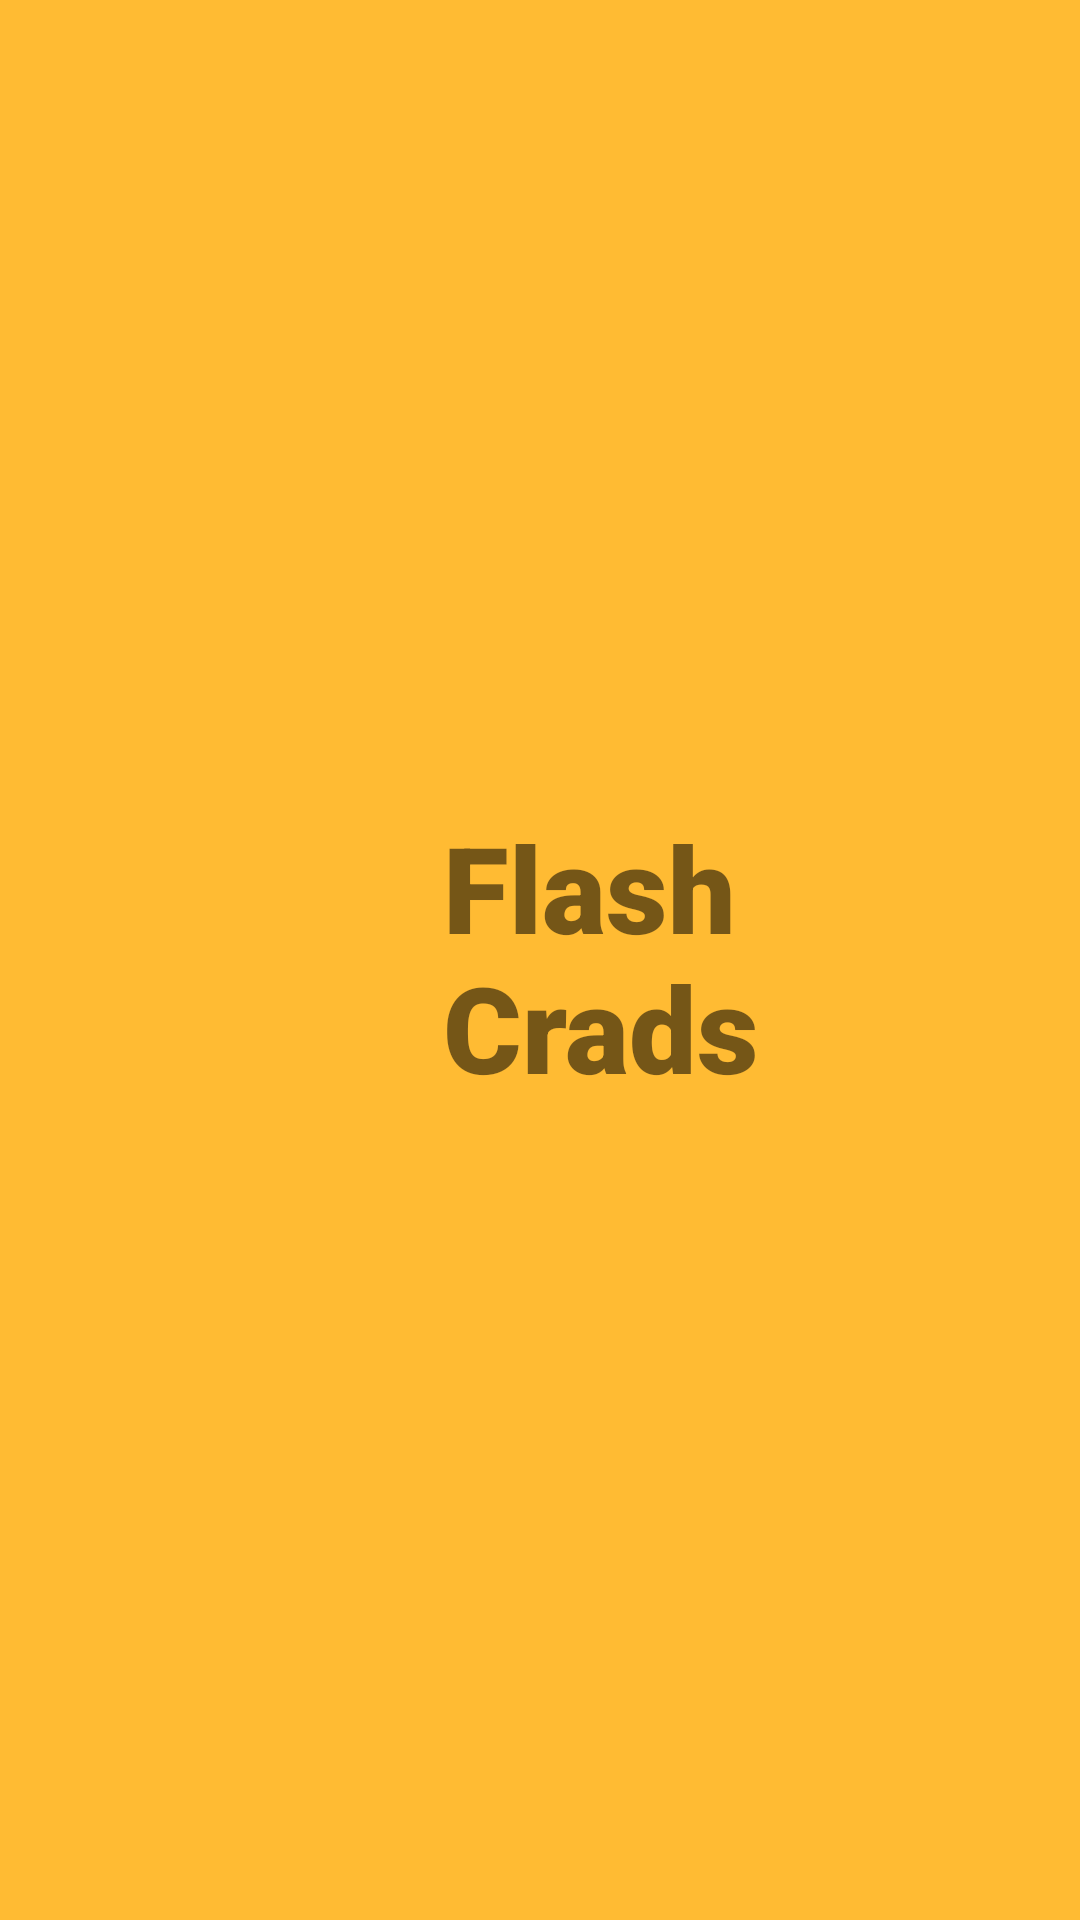

The Android layout XML behind this screen, and the referenced resources:
<!-- AndroidManifest.xml: application theme Theme.Flash_cards -->
<!-- res/layout/menu_header.xml -->
<?xml version="1.0" encoding="utf-8"?>
<androidx.constraintlayout.widget.ConstraintLayout
    xmlns:android="http://schemas.android.com/apk/res/android"
    xmlns:app="http://schemas.android.com/apk/res-auto"
    xmlns:tools="http://schemas.android.com/tools"
    android:layout_width="match_parent"
    android:layout_height="150dp"
    android:background="@android:color/holo_orange_light">

    <TextView
        android:layout_width="172dp"
        android:layout_height="119dp"
        android:fontFamily="sans-serif-black"
        android:text="Flash Crads"
        android:textSize="40dp"
        app:layout_constraintBottom_toBottomOf="parent"
        app:layout_constraintEnd_toEndOf="parent"
        app:layout_constraintHorizontal_bias="0.786"
        app:layout_constraintStart_toStartOf="parent"
        app:layout_constraintTop_toTopOf="parent"
        app:layout_constraintVertical_bias="0.516" />


</androidx.constraintlayout.widget.ConstraintLayout>
<!-- resources referenced by this layout -->
<resources>
  <style name="Theme.Flash_cards" parent="Theme.MaterialComponents.DayNight.DarkActionBar">
          
          <item name="colorPrimary">@color/purple_500</item>
          <item name="colorPrimaryVariant">@color/purple_700</item>
          <item name="colorOnPrimary">@color/white</item>
          
          <item name="colorSecondary">@color/teal_200</item>
          <item name="colorSecondaryVariant">@color/teal_700</item>
          <item name="colorOnSecondary">@color/black</item>
          
          <item name="android:statusBarColor" tools:targetApi="l">?attr/colorPrimaryVariant</item>
          
      </style>
  <!-- not gathered from this repository: default colours our renderer supplied (Android Studio template values) -->
  <color name="purple_500">#FF6200EE</color>
  <color name="purple_700">#FF3700B3</color>
  <color name="teal_200">#FF03DAC5</color>
  <color name="teal_700">#FF018786</color>
  <color name="black">#FF000000</color>
  <color name="white">#FFFFFFFF</color>
</resources>
